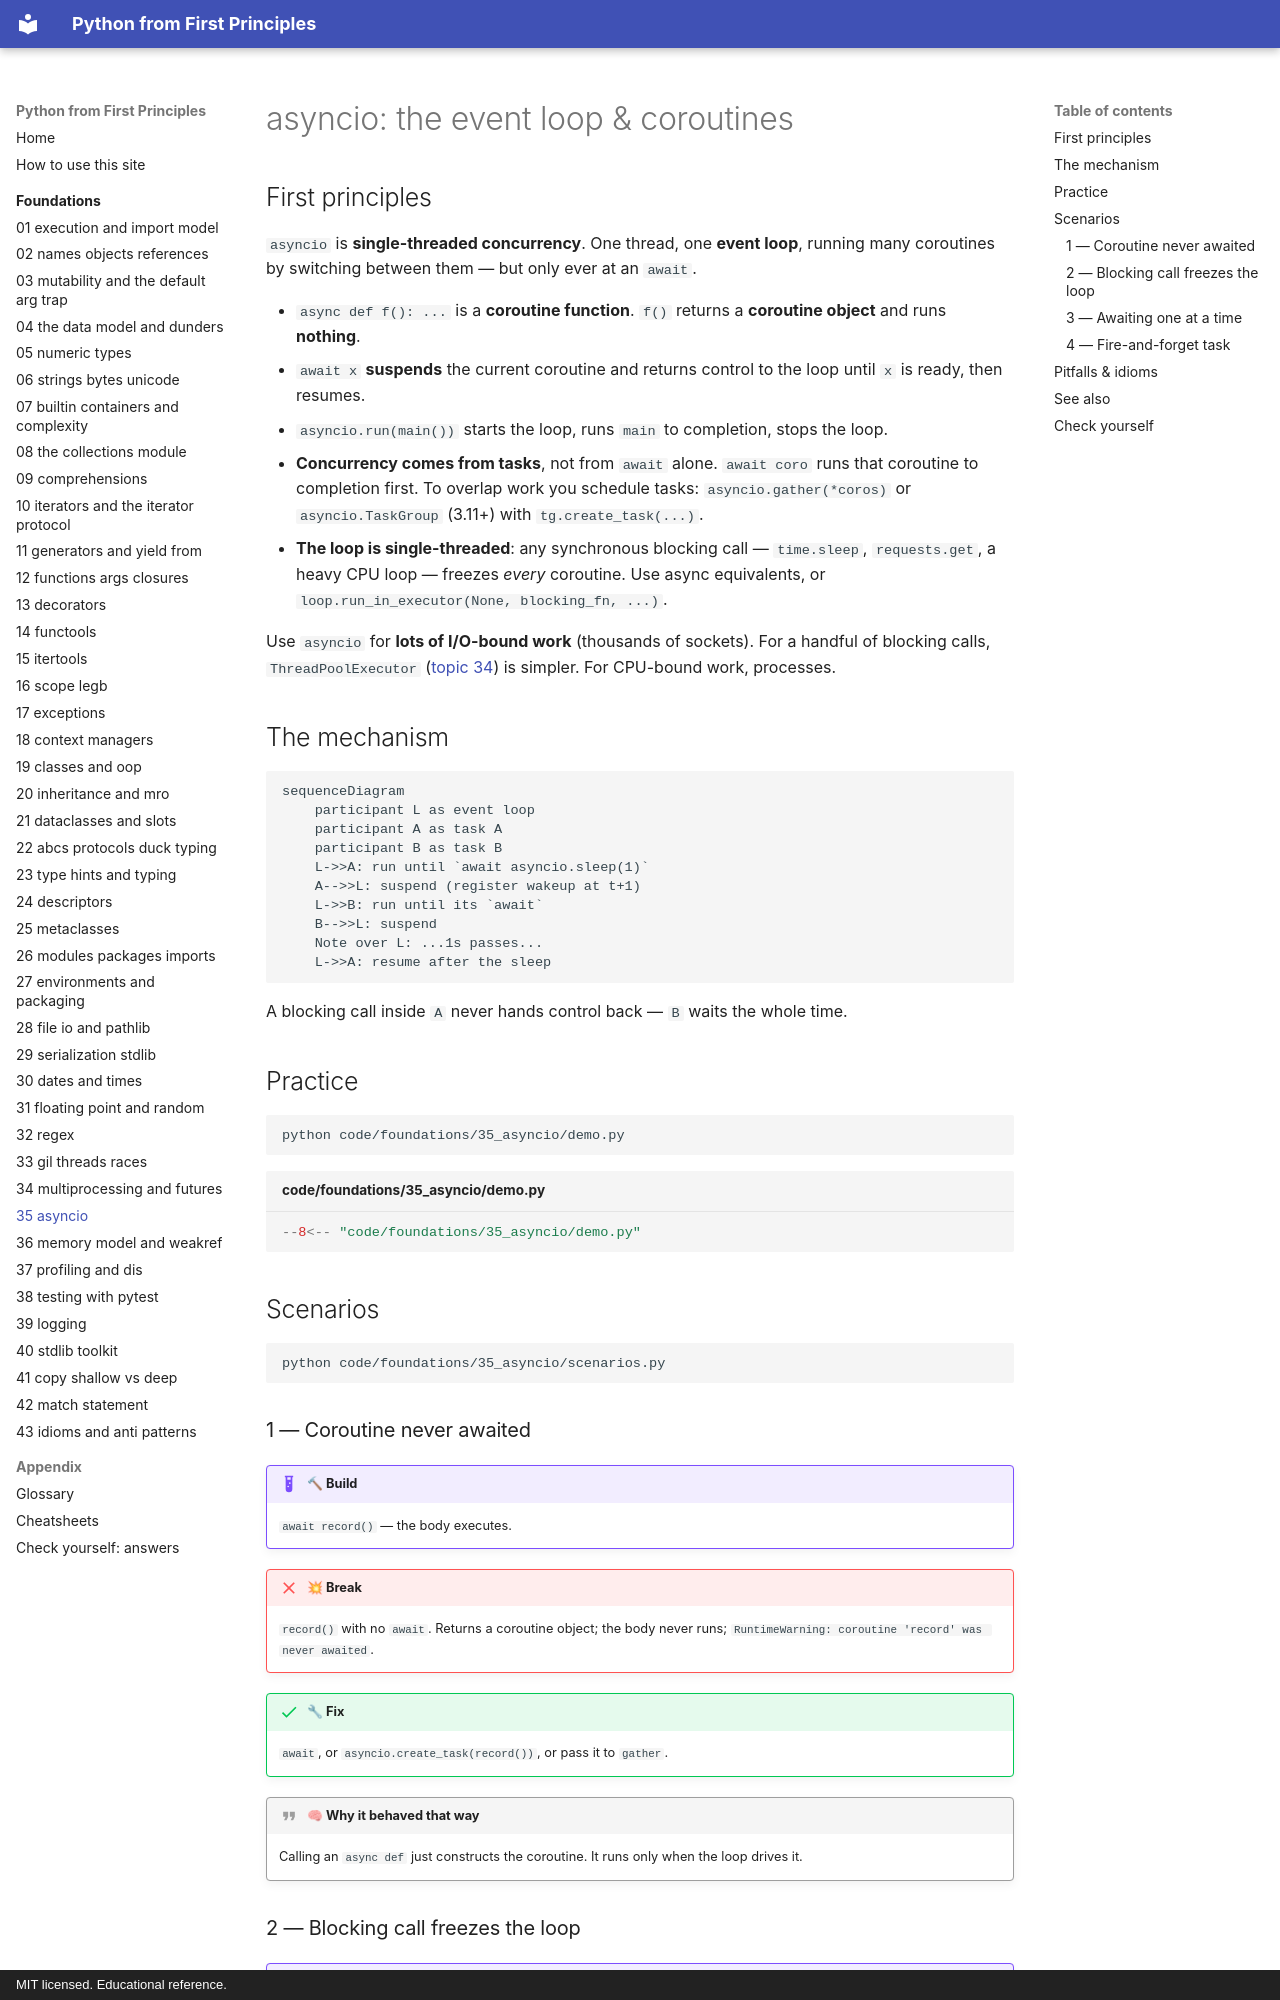

repository: AthreyaRah/python-fp · page: foundations/35-asyncio/index.html · generator: mkdocs · copyright: MIT licensed. Educational reference.

<!-- status: authored -->
# asyncio: the event loop & coroutines

## First principles

`asyncio` is **single-threaded concurrency**. One thread, one **event loop**,
running many coroutines by switching between them — but only ever at an `await`.

- `async def f(): ...` is a **coroutine function**. `f()` returns a **coroutine
  object** and runs **nothing**.
- `await x` **suspends** the current coroutine and returns control to the loop
  until `x` is ready, then resumes.
- `asyncio.run(main())` starts the loop, runs `main` to completion, stops the
  loop.
- **Concurrency comes from tasks**, not from `await` alone. `await coro` runs
  that coroutine to completion first. To overlap work you schedule tasks:
  `asyncio.gather(*coros)` or `asyncio.TaskGroup` (3.11+) with
  `tg.create_task(...)`.
- **The loop is single-threaded**: any synchronous blocking call — `time.sleep`,
  `requests.get`, a heavy CPU loop — freezes *every* coroutine. Use async
  equivalents, or `loop.run_in_executor(None, blocking_fn, ...)`.

Use `asyncio` for **lots of I/O-bound work** (thousands of sockets). For a
handful of blocking calls, `ThreadPoolExecutor`
([topic 34](34-multiprocessing-and-futures.md)) is simpler. For CPU-bound work,
processes.

## The mechanism

```mermaid
sequenceDiagram
    participant L as event loop
    participant A as task A
    participant B as task B
    L->>A: run until `await asyncio.sleep(1)`
    A-->>L: suspend (register wakeup at t+1)
    L->>B: run until its `await`
    B-->>L: suspend
    Note over L: ...1s passes...
    L->>A: resume after the sleep
```

A blocking call inside `A` never hands control back — `B` waits the whole time.

## Practice

```bash
python code/foundations/35_asyncio/demo.py
```

```python title="code/foundations/35_asyncio/demo.py"
--8<-- "code/foundations/35_asyncio/demo.py"
```

## Scenarios

```bash
python code/foundations/35_asyncio/scenarios.py
```

### 1 — Coroutine never awaited

!!! example "🔨 Build"
    `await record()` — the body executes.

!!! failure "💥 Break"
    `record()` with no `await`. Returns a coroutine object; the body never runs;
    `RuntimeWarning: coroutine 'record' was never awaited`.

!!! success "🔧 Fix"
    `await`, or `asyncio.create_task(record())`, or pass it to `gather`.

!!! quote "🧠 Why it behaved that way"
    Calling an `async def` just constructs the coroutine. It runs only when the
    loop drives it.
